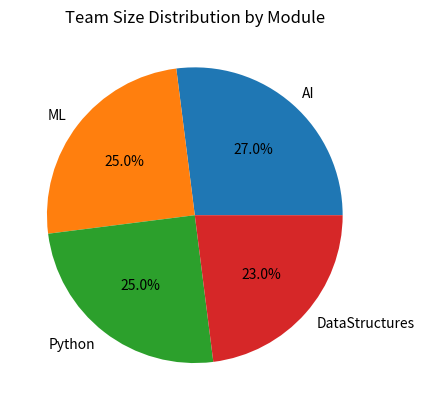

Python code for this plot:
import pandas as pd
import matplotlib.pyplot as plt


data = {
    'Module': ['AI', 'ML', 'Python', 'DataStructures'],
    'Teamsize': [135, 125, 125, 115]
}

df = pd.DataFrame(data)
print(df)


df.plot(
    y='Teamsize',        # Values for slices
    labels=df['Module'], # Labels for each slice
    kind='pie',          # Pie chart
    autopct='%1.1f%%',   # Show percentage
    legend=False,        # Hide legend
    title='Team Size Distribution by Module',
    ylabel=''            # Remove default y-label
)

plt.show()

